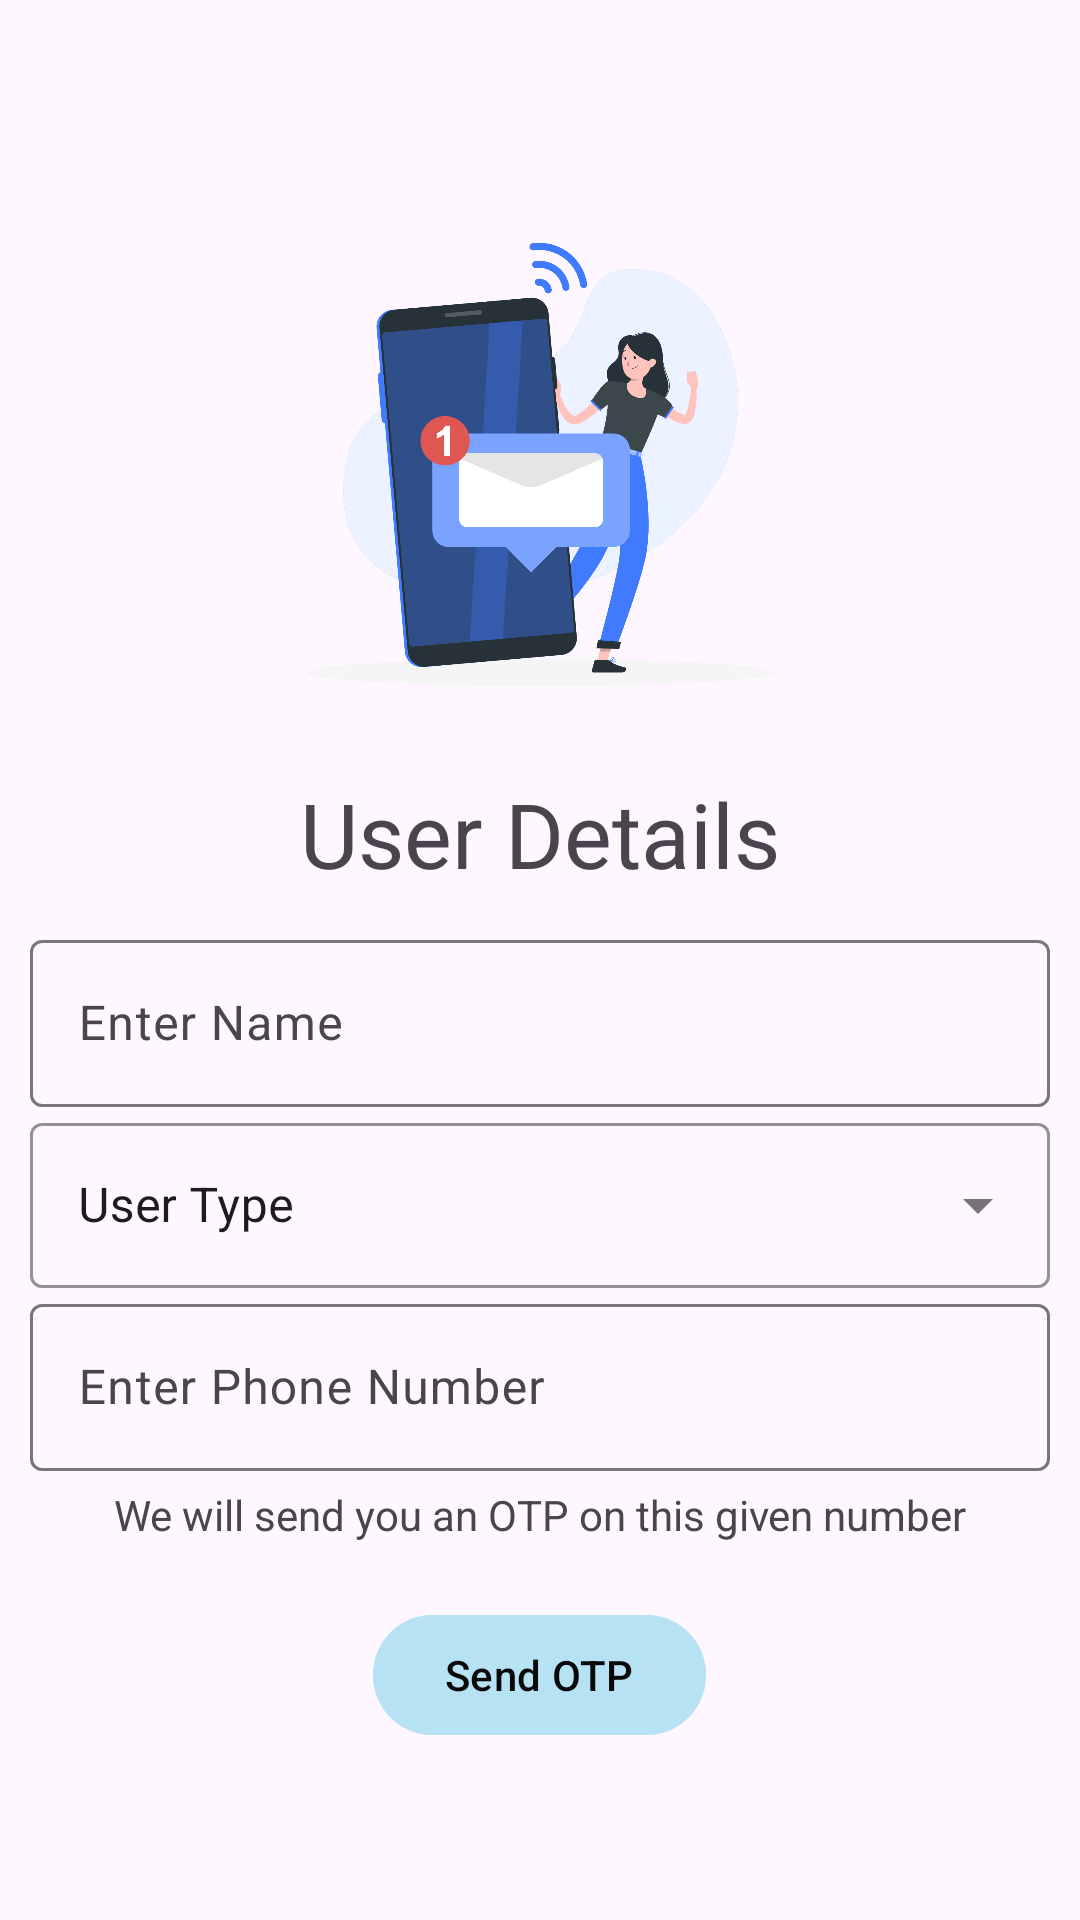

Produce the Android XML layout that renders to this screen, including the resource entries it uses.
<!-- AndroidManifest.xml: application theme Theme.Material3.Light -->
<!-- res/layout/activity_user_details_register.xml -->
<?xml version="1.0" encoding="utf-8"?>
<LinearLayout xmlns:android="http://schemas.android.com/apk/res/android"
    xmlns:app="http://schemas.android.com/apk/res-auto"
    xmlns:tools="http://schemas.android.com/tools"
    android:layout_width="match_parent"
    android:layout_height="match_parent"
    android:orientation="vertical"
    android:gravity="center"
    android:padding="10dp"
    tools:context=".user_details_register">

    <ImageView
        android:layout_width="wrap_content"
        android:layout_height="200dp"
        android:src="@drawable/messages_rafiki"/>

    <TextView
        android:layout_width="wrap_content"
        android:layout_height="wrap_content"
        android:text="User Details"
        android:textSize="30sp"
        style="bold"
        android:layout_marginBottom="10dp"
        />


        <com.google.android.material.textfield.TextInputLayout
            android:layout_width="match_parent"
            android:layout_height="wrap_content">

            <com.google.android.material.textfield.TextInputEditText
                android:id="@+id/register_name"
                android:hint="@string/reg_name"
                android:layout_width="match_parent"
                android:layout_height="wrap_content"
                android:inputType="textPersonName"
                />

        </com.google.android.material.textfield.TextInputLayout>

        <com.google.android.material.textfield.TextInputLayout
            android:layout_width="match_parent"
            android:layout_height="wrap_content"
            android:hint="User Type"
            android:textColorHint="#1C1B1F"
            app:boxStrokeColor="@color/black"
            style="@style/Widget.MaterialComponents.TextInputLayout.OutlinedBox.Dense.ExposedDropdownMenu">

            <com.google.android.material.textfield.MaterialAutoCompleteTextView
                android:id="@+id/register_user_type"
                android:layout_width="match_parent"
                android:layout_height="55dp"
                android:inputType="none"
               />

        </com.google.android.material.textfield.TextInputLayout>

        <com.google.android.material.textfield.TextInputLayout
            android:layout_width="match_parent"
            android:layout_height="wrap_content"
            android:layout_marginBottom="5dp">

            <com.google.android.material.textfield.TextInputEditText
                android:id="@+id/register_phone"
                android:hint="@string/reg_phone_number"
                android:layout_width="match_parent"
                android:layout_height="wrap_content"
                android:maxLength="10"
                android:inputType="phone"

                />

        </com.google.android.material.textfield.TextInputLayout>

<TextView
    android:layout_width="match_parent"
    android:layout_height="wrap_content"
    android:gravity="center"
    android:layout_marginBottom="20dp"
    android:text="We will send you an OTP on this given number"
    />

    <FrameLayout
        android:layout_width="match_parent"
        android:layout_height="wrap_content"
        android:layout_gravity="center">

        <Button
            android:id="@+id/userd_save_btn"
            android:layout_width="wrap_content"
            android:layout_height="wrap_content"
            android:layout_gravity="center"
            android:backgroundTint="#b7e2f3"
            android:text="Send OTP"
            android:textColor="#090909"
            />

        <ProgressBar
            android:id="@+id/register_progressbar"
            android:layout_gravity="center"
            android:visibility="gone"
            android:layout_width="35dp"
            android:layout_height="35dp"/>

    </FrameLayout>


    

</LinearLayout>
<!-- resources referenced by this layout -->
<resources>
  <color name="black">#FF000000</color>
  <!-- drawable messages_rafiki: png bitmap (drawable, 246409 bytes) -->
  <string name="reg_name">Enter Name</string>
  <string name="reg_phone_number">Enter Phone Number</string>
</resources>
